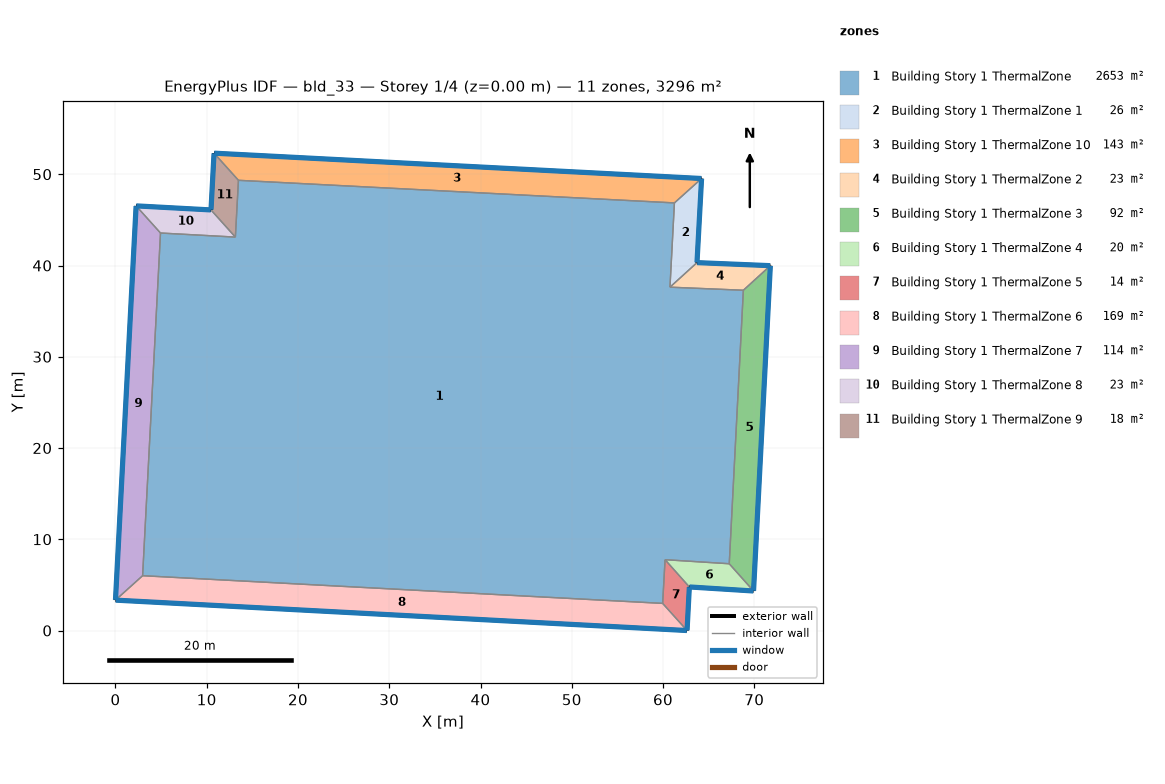
=== STOREY PLAN SPEC (per zone: floor XY polygon, exterior-wall plan segments, windows/doors) ===
zone 1: Building Story 1 ThermalZone  (2653.3 m²)
  floor: (61.25, 46.86) (60.76, 37.63) (68.80, 37.29) (67.26, 7.32) (60.22, 7.76) (59.96, 2.97) (2.97, 6.01) (4.93, 43.56) (13.14, 43.11) (13.48, 49.34)
  interior walls: 10
zone 2: Building Story 1 ThermalZone 1  (26.1 m²)
  floor: (64.22, 49.53) (63.72, 40.32) (60.76, 37.63) (61.25, 46.86)
  exterior wall: (63.72, 40.32) – (64.22, 49.53)  [9.2 m]
    window: (63.72, 40.34) – (64.22, 49.51)  [10.0 m²]
  interior walls: 3
zone 3: Building Story 1 ThermalZone 10  (143.3 m²)
  floor: (10.80, 52.31) (64.22, 49.53) (61.25, 46.86) (13.48, 49.34)
  exterior wall: (64.22, 49.53) – (10.80, 52.31)  [53.5 m]
    window: (64.20, 49.53) – (10.83, 52.31)  [57.8 m²]
  interior walls: 3
zone 4: Building Story 1 ThermalZone 2  (22.6 m²)
  floor: (63.72, 40.32) (71.76, 39.98) (68.80, 37.29) (60.76, 37.63)
  exterior wall: (71.76, 39.98) – (63.72, 40.32)  [8.0 m]
    window: (71.74, 39.98) – (63.75, 40.31)  [8.7 m²]
  interior walls: 3
zone 5: Building Story 1 ThermalZone 3  (92.4 m²)
  floor: (71.76, 39.98) (69.92, 4.33) (67.26, 7.32) (68.80, 37.29)
  exterior wall: (69.92, 4.33) – (71.76, 39.98)  [35.7 m]
    window: (69.92, 4.36) – (71.76, 39.96)  [38.6 m²]
  interior walls: 3
zone 6: Building Story 1 ThermalZone 4  (19.8 m²)
  floor: (69.92, 4.33) (62.89, 4.78) (60.22, 7.76) (67.26, 7.32)
  exterior wall: (62.89, 4.78) – (69.92, 4.33)  [7.0 m]
    window: (62.91, 4.77) – (69.89, 4.33)  [7.6 m²]
  interior walls: 3
zone 7: Building Story 1 ThermalZone 5  (13.5 m²)
  floor: (62.89, 4.78) (62.63, 0.00) (59.96, 2.97) (60.22, 7.76)
  exterior wall: (62.63, 0.00) – (62.89, 4.78)  [4.8 m]
    window: (62.64, 0.03) – (62.88, 4.75)  [5.2 m²]
  interior walls: 3
zone 8: Building Story 1 ThermalZone 6  (169.4 m²)
  floor: (62.63, 0.00) (-0.00, 3.33) (2.97, 6.01) (59.96, 2.97)
  exterior wall: (-0.00, 3.33) – (62.63, 0.00)  [62.7 m]
    window: (0.03, 3.33) – (62.61, 0.00)  [67.7 m²]
  interior walls: 3
zone 9: Building Story 1 ThermalZone 7  (114.3 m²)
  floor: (-0.00, 3.33) (2.26, 46.53) (4.93, 43.56) (2.97, 6.01)
  exterior wall: (2.26, 46.53) – (-0.00, 3.33)  [43.3 m]
    window: (2.26, 46.51) – (0.00, 3.36)  [46.7 m²]
  interior walls: 3
zone 10: Building Story 1 ThermalZone 8  (23.2 m²)
  floor: (2.26, 46.53) (10.47, 46.09) (13.14, 43.11) (4.93, 43.56)
  exterior wall: (10.47, 46.09) – (2.26, 46.53)  [8.2 m]
    window: (10.44, 46.09) – (2.29, 46.53)  [8.9 m²]
  interior walls: 3
zone 11: Building Story 1 ThermalZone 9  (17.6 m²)
  floor: (10.47, 46.09) (10.80, 52.31) (13.48, 49.34) (13.14, 43.11)
  exterior wall: (10.80, 52.31) – (10.47, 46.09)  [6.2 m]
    window: (10.80, 52.28) – (10.47, 46.12)  [6.7 m²]
  interior walls: 3

=== DERIVED (storey summary) ===
Building: bld_33
Storey: 1 of 4  (floor level z = 0.00 m)
Storey gross floor area: 3295.6 m²
Zones on this storey: 11
  - Building Story 1 ThermalZone: floor 2653.3 m²
  - Building Story 1 ThermalZone 1: floor 26.1 m²; exterior wall 9.2 m (33.2 m²); 1 window(s) 10.0 m²; WWR 30.0%
  - Building Story 1 ThermalZone 10: floor 143.3 m²; exterior wall 53.5 m (192.6 m²); 1 window(s) 57.8 m²; WWR 30.0%
  - Building Story 1 ThermalZone 2: floor 22.6 m²; exterior wall 8.0 m (29.0 m²); 1 window(s) 8.7 m²; WWR 30.0%
  - Building Story 1 ThermalZone 3: floor 92.4 m²; exterior wall 35.7 m (128.5 m²); 1 window(s) 38.6 m²; WWR 30.0%
  - Building Story 1 ThermalZone 4: floor 19.8 m²; exterior wall 7.0 m (25.4 m²); 1 window(s) 7.6 m²; WWR 30.0%
  - Building Story 1 ThermalZone 5: floor 13.5 m²; exterior wall 4.8 m (17.2 m²); 1 window(s) 5.2 m²; WWR 30.0%
  - Building Story 1 ThermalZone 6: floor 169.4 m²; exterior wall 62.7 m (225.8 m²); 1 window(s) 67.7 m²; WWR 30.0%
  - Building Story 1 ThermalZone 7: floor 114.3 m²; exterior wall 43.3 m (155.7 m²); 1 window(s) 46.7 m²; WWR 30.0%
  - Building Story 1 ThermalZone 8: floor 23.2 m²; exterior wall 8.2 m (29.6 m²); 1 window(s) 8.9 m²; WWR 30.0%
  - Building Story 1 ThermalZone 9: floor 17.6 m²; exterior wall 6.2 m (22.4 m²); 1 window(s) 6.7 m²; WWR 30.0%
Zone adjacency: (none detected)